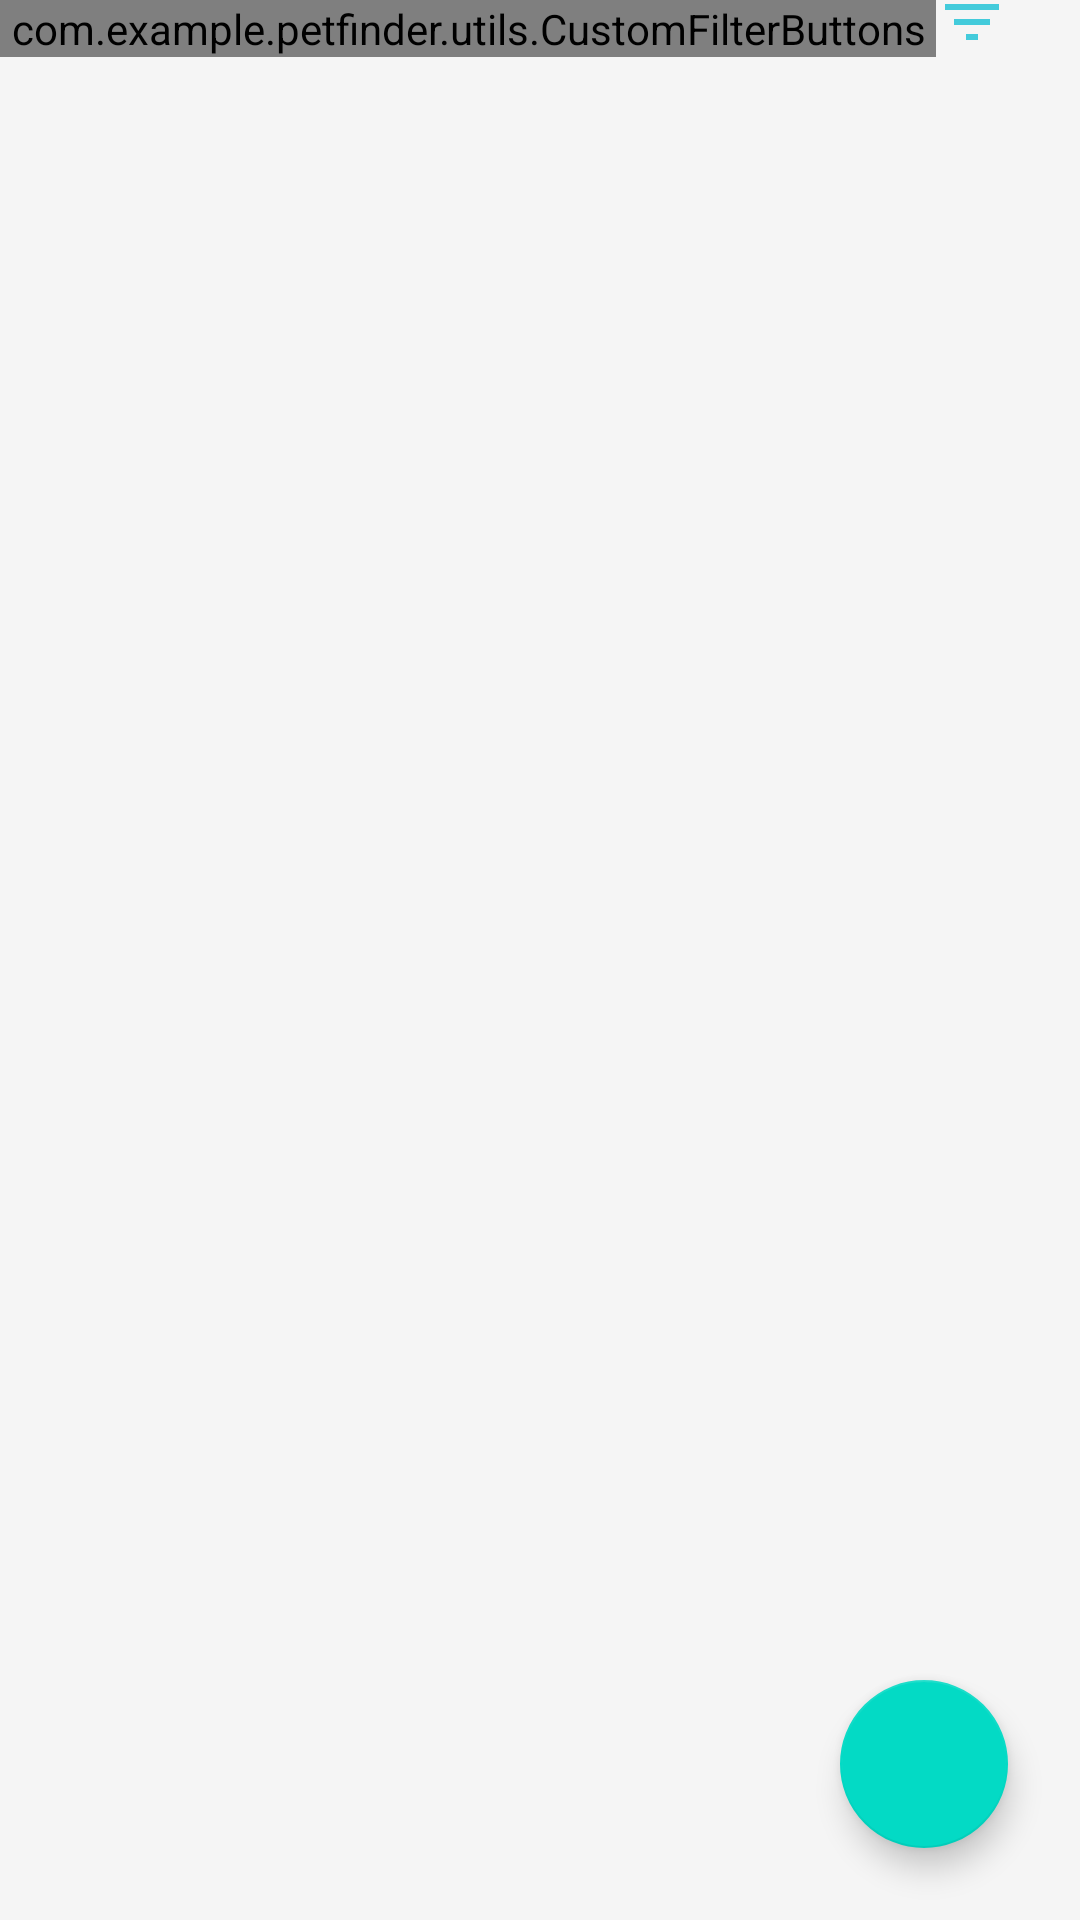

The Android layout XML behind this screen, and the referenced resources:
<!-- AndroidManifest.xml: application theme Theme.PetFinder -->
<!-- res/layout/fragment_adoption.xml -->
<?xml version="1.0" encoding="utf-8"?>
<androidx.constraintlayout.widget.ConstraintLayout xmlns:android="http://schemas.android.com/apk/res/android"
    xmlns:app="http://schemas.android.com/apk/res-auto"
    xmlns:tools="http://schemas.android.com/tools"
    android:layout_width="match_parent"
    android:layout_height="match_parent"
    android:background="#f5f5f5"
    tools:context=".ui.adoption.AdoptionFragment">

    <ProgressBar
        android:id="@+id/progressBar"
        style="?android:attr/progressBarStyle"
        android:layout_width="wrap_content"
        android:layout_height="wrap_content"
        android:visibility="gone"
        app:layout_constraintBottom_toBottomOf="parent"
        app:layout_constraintEnd_toEndOf="parent"
        app:layout_constraintStart_toStartOf="parent"
        app:layout_constraintTop_toTopOf="parent" />

    <com.example.petfinder.utils.CustomFilterButtons
        android:id="@+id/filter_linear"
        android:layout_width="0dp"
        android:layout_height="wrap_content"
        app:layout_constraintStart_toStartOf="parent"
        app:layout_constraintEnd_toStartOf="@id/filter_btn"
        app:layout_constraintTop_toTopOf="parent" />

    <ImageButton
        android:id="@+id/filter_btn"
        android:layout_width="wrap_content"
        android:layout_height="wrap_content"
        android:layout_marginEnd="24dp"
        android:backgroundTint="@android:color/transparent"
        android:background="?attr/selectableItemBackgroundBorderless"
        android:src="@drawable/ic_filter"
        app:layout_constraintEnd_toEndOf="parent"
        app:layout_constraintBottom_toBottomOf="@id/filter_linear" />

    <androidx.recyclerview.widget.RecyclerView
        android:id="@+id/adoption_pet_recycler"
        android:layout_width="match_parent"
        android:layout_height="wrap_content"
        android:layout_marginTop="12dp"
        app:layout_constraintEnd_toEndOf="parent"
        app:layout_constraintStart_toStartOf="parent"
        app:layout_constraintTop_toBottomOf="@id/filter_linear" />

    <com.google.android.material.floatingactionbutton.FloatingActionButton
        android:id="@+id/publishPet"
        android:layout_width="wrap_content"
        android:layout_height="wrap_content"
        android:layout_marginBottom="24dp"
        android:layout_marginEnd="24dp"
        android:tint="@color/white"
        android:src="@drawable/ic_add"
        app:layout_constraintBottom_toBottomOf="parent"
        app:layout_constraintEnd_toEndOf="parent" />

</androidx.constraintlayout.widget.ConstraintLayout>
<!-- resources referenced by this layout -->
<resources>
  <color name="white">#FFFFFFFF</color>
  <!-- drawable ic_filter (drawable) -->
  <vector xmlns:android="http://schemas.android.com/apk/res/android"
      android:width="24dp"
      android:height="24dp"
      android:viewportWidth="24"
      android:viewportHeight="24"
      android:tint="#43CBDB">
    <path
        android:fillColor="#43CBDB"
        android:pathData="M10,18h4v-2h-4v2zM3,6v2h18L21,6L3,6zM6,13h12v-2L6,11v2z"/>
  </vector>
  <style name="Theme.PetFinder" parent="Theme.MaterialComponents.DayNight.DarkActionBar">
          
          <item name="colorPrimary">#43CBDB</item>
          <item name="colorPrimaryVariant">@color/purple_700</item>
          <item name="colorOnPrimary">@color/white</item>
          
          <item name="colorSecondary">@color/teal_200</item>
          <item name="colorSecondaryVariant">@color/teal_700</item>
          <item name="colorOnSecondary">@color/black</item>
          
          <item name="android:statusBarColor" tools:targetApi="l">?attr/colorPrimaryVariant</item>
          
      </style>
  <color name="purple_700">#43CBDB</color>
  <color name="teal_200">#FF03DAC5</color>
  <color name="teal_700">#FF018786</color>
  <color name="black">#FF000000</color>
</resources>
